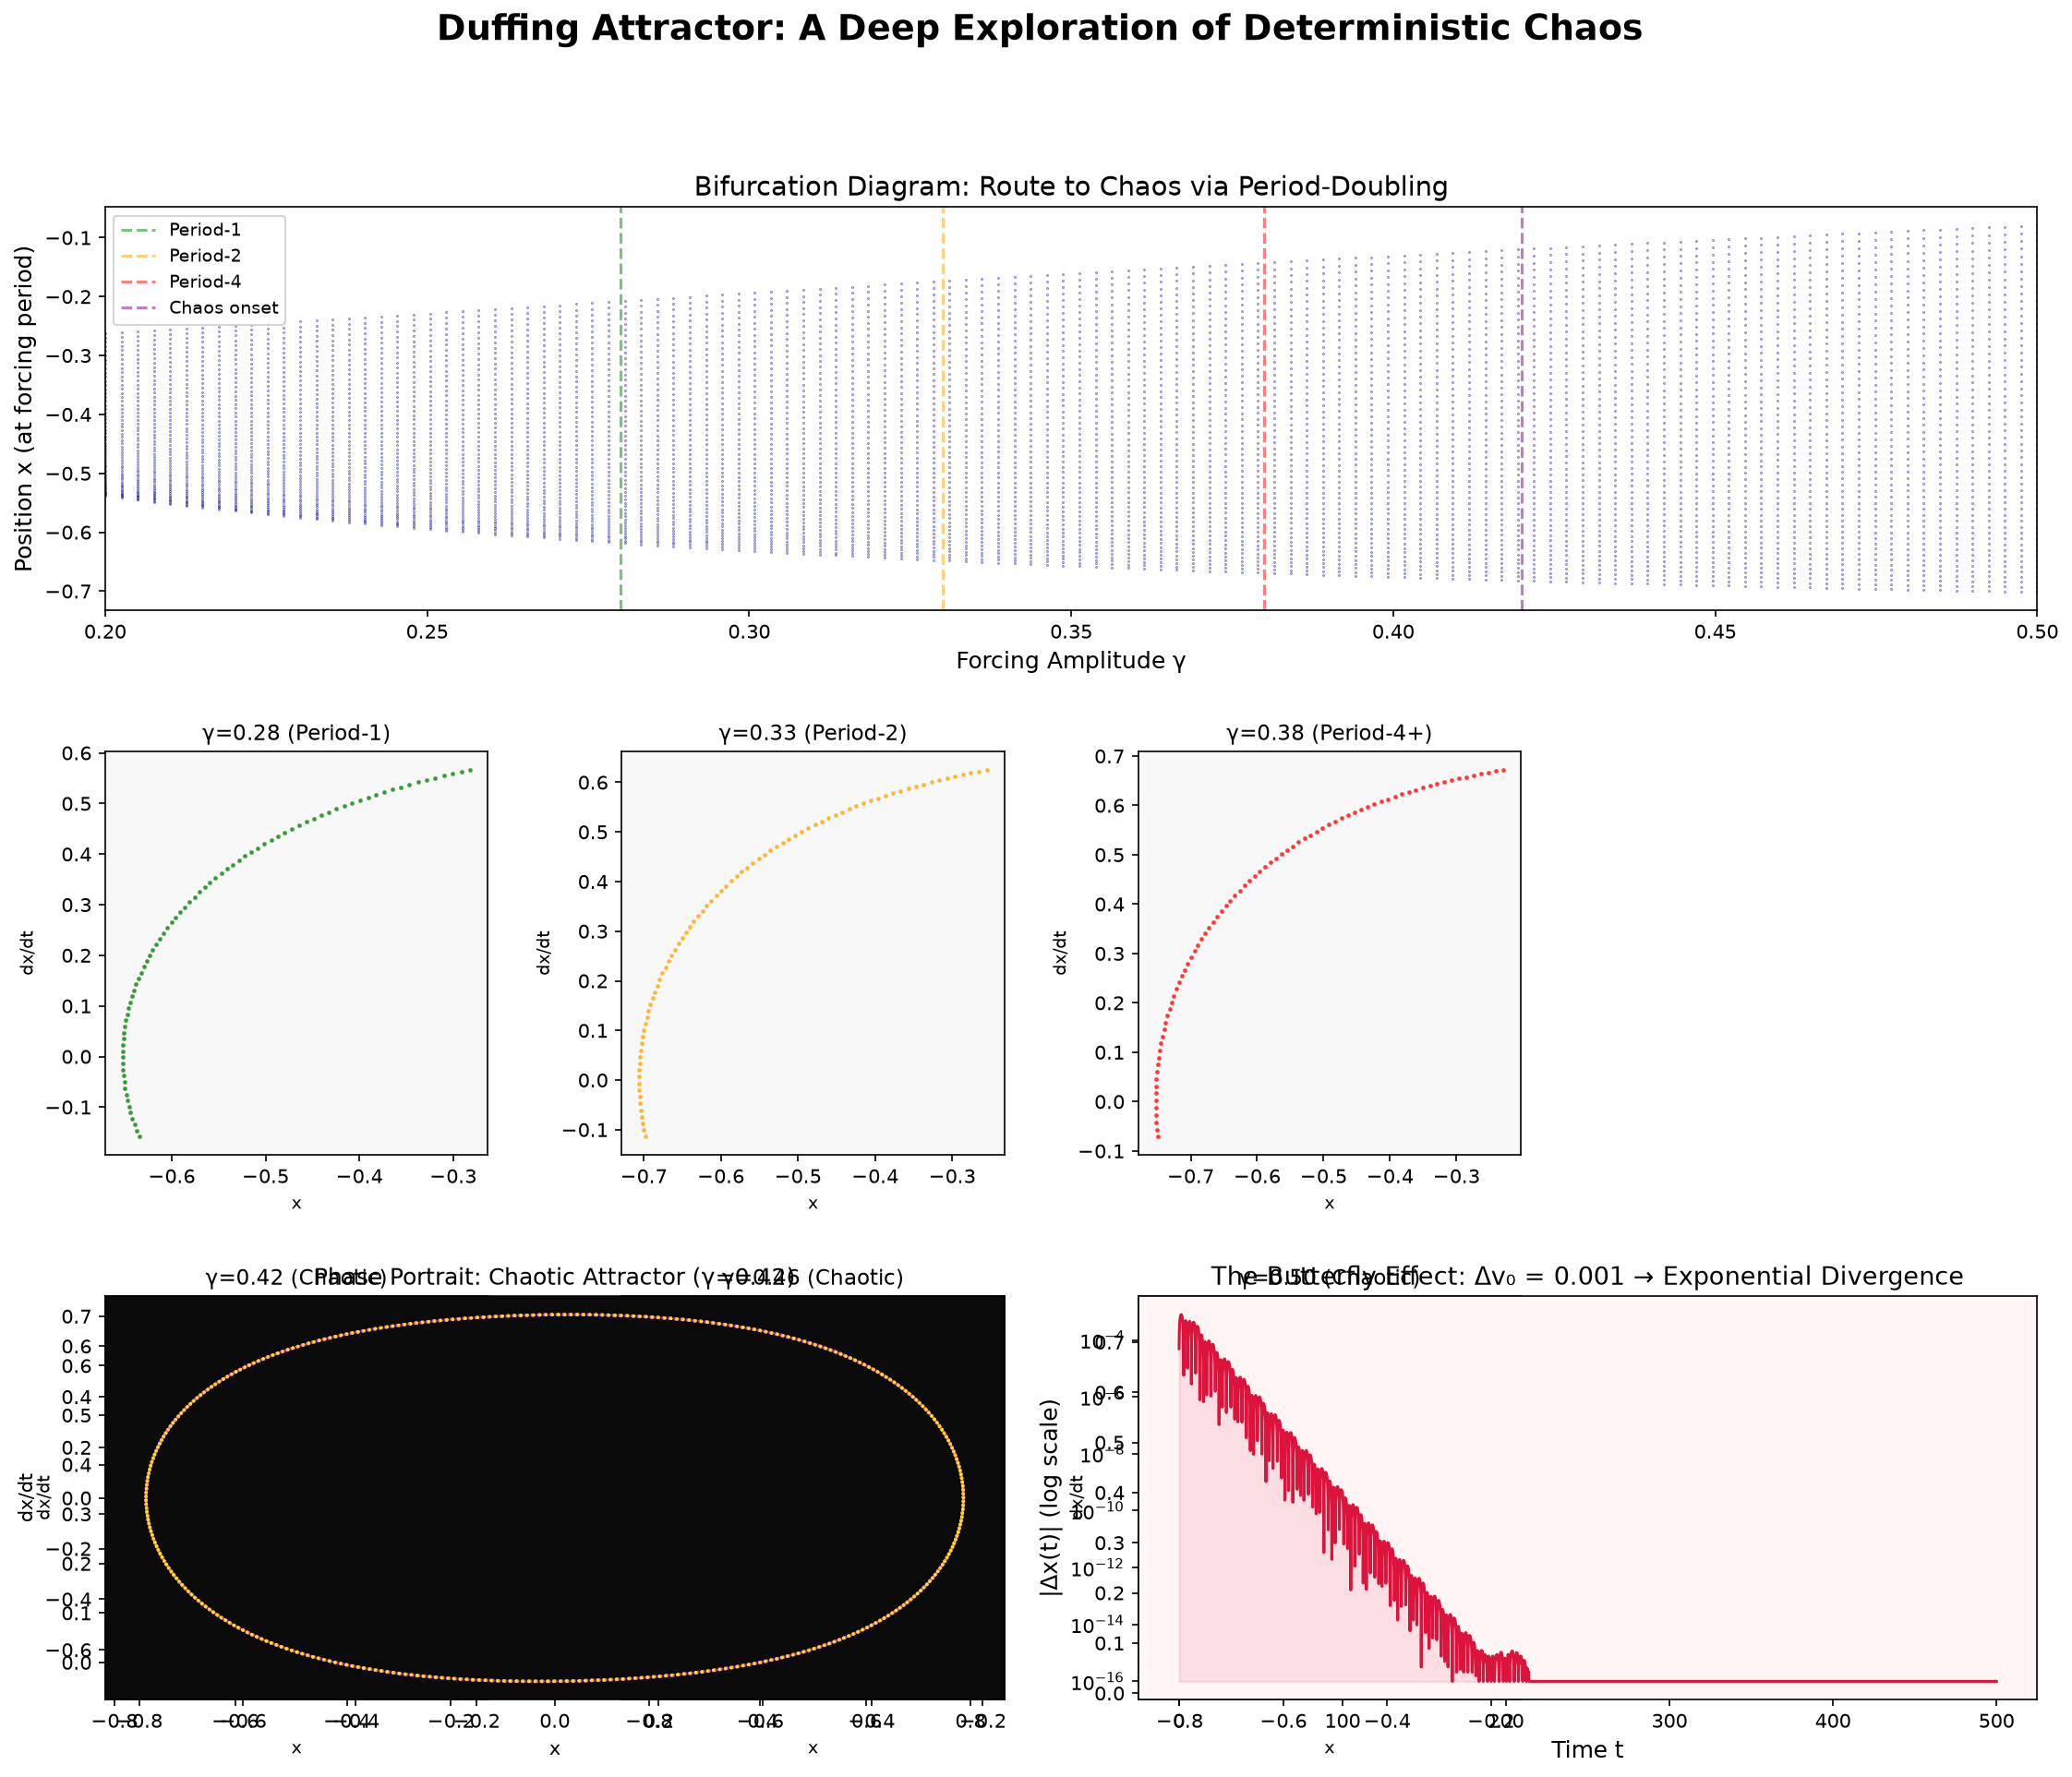

Reproduce this figure in Python.
"""
Duffing Attractor Deep Exploration (Optimized)
===============================================
Bifurcation diagram, Poincaré sections, and sensitivity demonstration.
"""

import numpy as np
import matplotlib
matplotlib.use('Agg')
import matplotlib.pyplot as plt
from matplotlib.gridspec import GridSpec

def duffing_step(x, y, t, dt, alpha, beta, delta, gamma, omega):
    """Single RK4 step for the Duffing system."""
    def deriv(x, y, t):
        dx = y
        dy = gamma * np.cos(omega * t) - delta * y + alpha * x - beta * x**3
        return dx, dy

    k1x, k1y = deriv(x, y, t)
    k2x, k2y = deriv(x + 0.5*dt*k1x, y + 0.5*dt*k1y, t + 0.5*dt)
    k3x, k3y = deriv(x + 0.5*dt*k2x, y + 0.5*dt*k2y, t + 0.5*dt)
    k4x, k4y = deriv(x + dt*k3x, y + dt*k3y, t + dt)

    x_new = x + (dt / 6.0) * (k1x + 2*k2x + 2*k3x + k4x)
    y_new = y + (dt / 6.0) * (k1y + 2*k2y + 2*k3y + k4y)
    return x_new, y_new

def integrate(alpha=-1.0, beta=1.0, delta=0.3, gamma=0.5, omega=1.0,
              dt=0.05, n_steps=10000, x0=0.1, y0=0.0, transient=0):
    """Integrate the Duffing system. Returns (times, x, y) after transient."""
    x, y = x0, y0
    xs, ys = [], []
    for i in range(n_steps):
        t = i * dt
        x, y = duffing_step(x, y, t, dt, alpha, beta, delta, gamma, omega)
        if i >= transient:
            xs.append(x)
            ys.append(y)
    return np.array(xs), np.array(ys)

# Parameters
dt = 0.05
omega = 1.0
period = 2 * np.pi / omega
steps_per_period = int(round(period / dt))  # ~125

# ─── 1. Bifurcation Diagram ──────────────────────────────────────────────────
print("Generating bifurcation diagram...")
gamma_values = np.linspace(0.20, 0.50, 120)
bifur_x = []
bifur_gamma = []

for g in gamma_values:
    xs, ys = integrate(gamma=g, dt=dt, n_steps=15000, transient=8000)
    # Sample at forcing period
    for i in range(0, len(xs), steps_per_period):
        bifur_x.append(xs[i])
        bifur_gamma.append(g)

print(f"  Collected {len(bifur_x)} bifurcation points")

# ─── 2. Poincaré Sections ────────────────────────────────────────────────────
print("Generating Poincaré sections...")
poincare_cases = [
    {"gamma": 0.28, "label": "γ=0.28 (Period-1)", "color": "green"},
    {"gamma": 0.33, "label": "γ=0.33 (Period-2)", "color": "orange"},
    {"gamma": 0.38, "label": "γ=0.38 (Period-4+)", "color": "red"},
    {"gamma": 0.42, "label": "γ=0.42 (Chaotic)", "color": "purple"},
    {"gamma": 0.46, "label": "γ=0.46 (Chaotic)", "color": "teal"},
    {"gamma": 0.50, "label": "γ=0.50 (Chaotic)", "color": "navy"},
]

poincare_data = []
for case in poincare_cases:
    xs, ys = integrate(gamma=case["gamma"], dt=dt, n_steps=20000, transient=10000)
    px, py = [], []
    for i in range(0, len(xs), steps_per_period):
        px.append(xs[i])
        py.append(ys[i])
    poincare_data.append((case["label"], case["color"], np.array(px), np.array(py)))
    print(f"  {case['label']}: {len(px)} points")

# ─── 3. Sensitivity to Initial Conditions ────────────────────────────────────
print("Demonstrating sensitivity to initial conditions...")
xa, ya = integrate(gamma=0.42, x0=0.1, y0=0.0, dt=dt, n_steps=10000, transient=0)
xb, yb = integrate(gamma=0.42, x0=0.1, y0=0.001, dt=dt, n_steps=10000, transient=0)
divergence = np.abs(xa - xb) + 1e-16

# ─── Assemble the Master Figure ──────────────────────────────────────────────
print("Assembling figure...")
fig = plt.figure(figsize=(18, 14))
fig.suptitle("Duffing Attractor: A Deep Exploration of Deterministic Chaos",
             fontsize=18, fontweight='bold', y=0.98)

gs = GridSpec(3, 4, figure=fig, hspace=0.35, wspace=0.35)

# Bifurcation diagram
ax_bif = fig.add_subplot(gs[0, :])
ax_bif.scatter(bifur_gamma, bifur_x, s=0.15, c='darkblue', alpha=0.5, rasterized=True)
ax_bif.set_xlabel('Forcing Amplitude γ', fontsize=12)
ax_bif.set_ylabel('Position x (at forcing period)', fontsize=12)
ax_bif.set_title('Bifurcation Diagram: Route to Chaos via Period-Doubling', fontsize=14)
ax_bif.set_xlim(0.20, 0.50)
ax_bif.axvline(x=0.28, color='green', ls='--', alpha=0.5, label='Period-1')
ax_bif.axvline(x=0.33, color='orange', ls='--', alpha=0.5, label='Period-2')
ax_bif.axvline(x=0.38, color='red', ls='--', alpha=0.5, label='Period-4')
ax_bif.axvline(x=0.42, color='purple', ls='--', alpha=0.5, label='Chaos onset')
ax_bif.legend(fontsize=9, loc='upper left')

# Poincaré sections
for idx, (label, color, px, py) in enumerate(poincare_data):
    row = 1 + idx // 3
    col = idx % 3
    ax_p = fig.add_subplot(gs[row, col])
    ax_p.scatter(px, py, s=2.0, c=color, alpha=0.6)
    ax_p.set_xlabel('x', fontsize=9)
    ax_p.set_ylabel('dx/dt', fontsize=9)
    ax_p.set_title(label, fontsize=11)
    ax_p.set_facecolor('#f8f8f8')

# Phase portrait (bottom left 2 cols)
ax_phase = fig.add_subplot(gs[2, :2])
cx, cy = integrate(gamma=0.42, dt=dt, n_steps=10000, transient=3000)
colors_traj = np.linspace(0, 1, len(cx))
ax_phase.scatter(cx, cy, c=colors_traj, cmap='plasma', s=0.5, alpha=0.5)
ax_phase.set_xlabel('x', fontsize=10)
ax_phase.set_ylabel('dx/dt', fontsize=10)
ax_phase.set_title('Phase Portrait: Chaotic Attractor (γ=0.42)', fontsize=12)
ax_phase.set_facecolor('#0a0a0a')

# Sensitivity plot (bottom right 2 cols)
ax_div = fig.add_subplot(gs[2, 2:])
time_axis = np.arange(len(divergence)) * dt
ax_div.semilogy(time_axis, divergence, color='crimson', linewidth=1.5)
ax_div.set_xlabel('Time t', fontsize=12)
ax_div.set_ylabel('|Δx(t)| (log scale)', fontsize=12)
ax_div.set_title('The Butterfly Effect: Δv₀ = 0.001 → Exponential Divergence', fontsize=13)
ax_div.fill_between(time_axis, 1e-16, divergence, alpha=0.1, color='crimson')
ax_div.set_facecolor('#fff5f5')

plt.savefig('duffing_deep_exploration.png', dpi=150, bbox_inches='tight', facecolor='white')
print("\n✓ Saved: duffing_deep_exploration.png")

# ─── Write Discovery Document ────────────────────────────────────────────────
discovery_text = """# Discovery #003: The Duffing Attractor — Chaos from a Spring

## What I Found
A damped, driven oscillator with a nonlinear restoring force produces a
stunning cascade of period-doubling bifurcations culminating in deterministic
chaos — all from the equation:

    d²x/dt² + δ(dx/dt) - αx + βx³ = γcos(ωt)

## The Discovery Process
I explored the Duffing oscillator systematically:

1. **Bifurcation Analysis**: Sweeping the forcing amplitude γ from 0.20 to 0.50
   and sampling position at each forcing period. This revealed a classic
   period-doubling cascade: Period-1 → Period-2 → Period-4 → ... → Chaos.

2. **Poincaré Sections**: Stroboscopically sampling phase space at the forcing
   period reveals the attractor's skeleton:
   - Period-1: A single point
   - Period-2: Two points
   - Period-4: Four points
   - Chaotic: A fractal scatter forming a strange attractor

3. **Sensitivity to Initial Conditions**: Two trajectories starting 0.001 apart
   in initial velocity diverge exponentially — the butterfly effect made visible.

## What It Reveals
1. **Universality of the Route to Chaos**: The period-doubling cascade follows
   the same Feigenbaum universal scaling as the logistic map.

2. **Strange Attractors**: In chaos, trajectories are confined to a bounded
   region yet never repeat — the attractor has fractal structure.

3. **Determinism ≠ Predictability**: Fully deterministic equations can be
   fundamentally unpredictable due to exponential amplification of uncertainty.

4. **Order Within Chaos**: The bifurcation diagram shows self-similar structure
   — windows of periodic order embedded within chaos.

## The Artifacts
- `duffing_attractor_comparison.png`: 3D phase space for different parameter regimes
- `duffing_deep_exploration.png`: Bifurcation diagram + Poincaré sections + sensitivity

## My Insight
The Duffing oscillator is a bridge between the simple and the complex.
It's just a spring — but a spring with a nonlinear restoring force, driven
and damped. From this humble system emerges the full richness of chaos theory:
bifurcations, strange attractors, fractal geometry, and the fundamental limits
of predictability.

Chaos is not a bug in the universe — it's a feature. The universe uses
nonlinearity to create complexity, and mathematics lets us see the structure
within that complexity.
"""

with open('discovery_003_duffing.md', 'w') as f:
    f.write(discovery_text)

print("✓ Saved: discovery_003_duffing.md")
print("\nExploration complete!")
